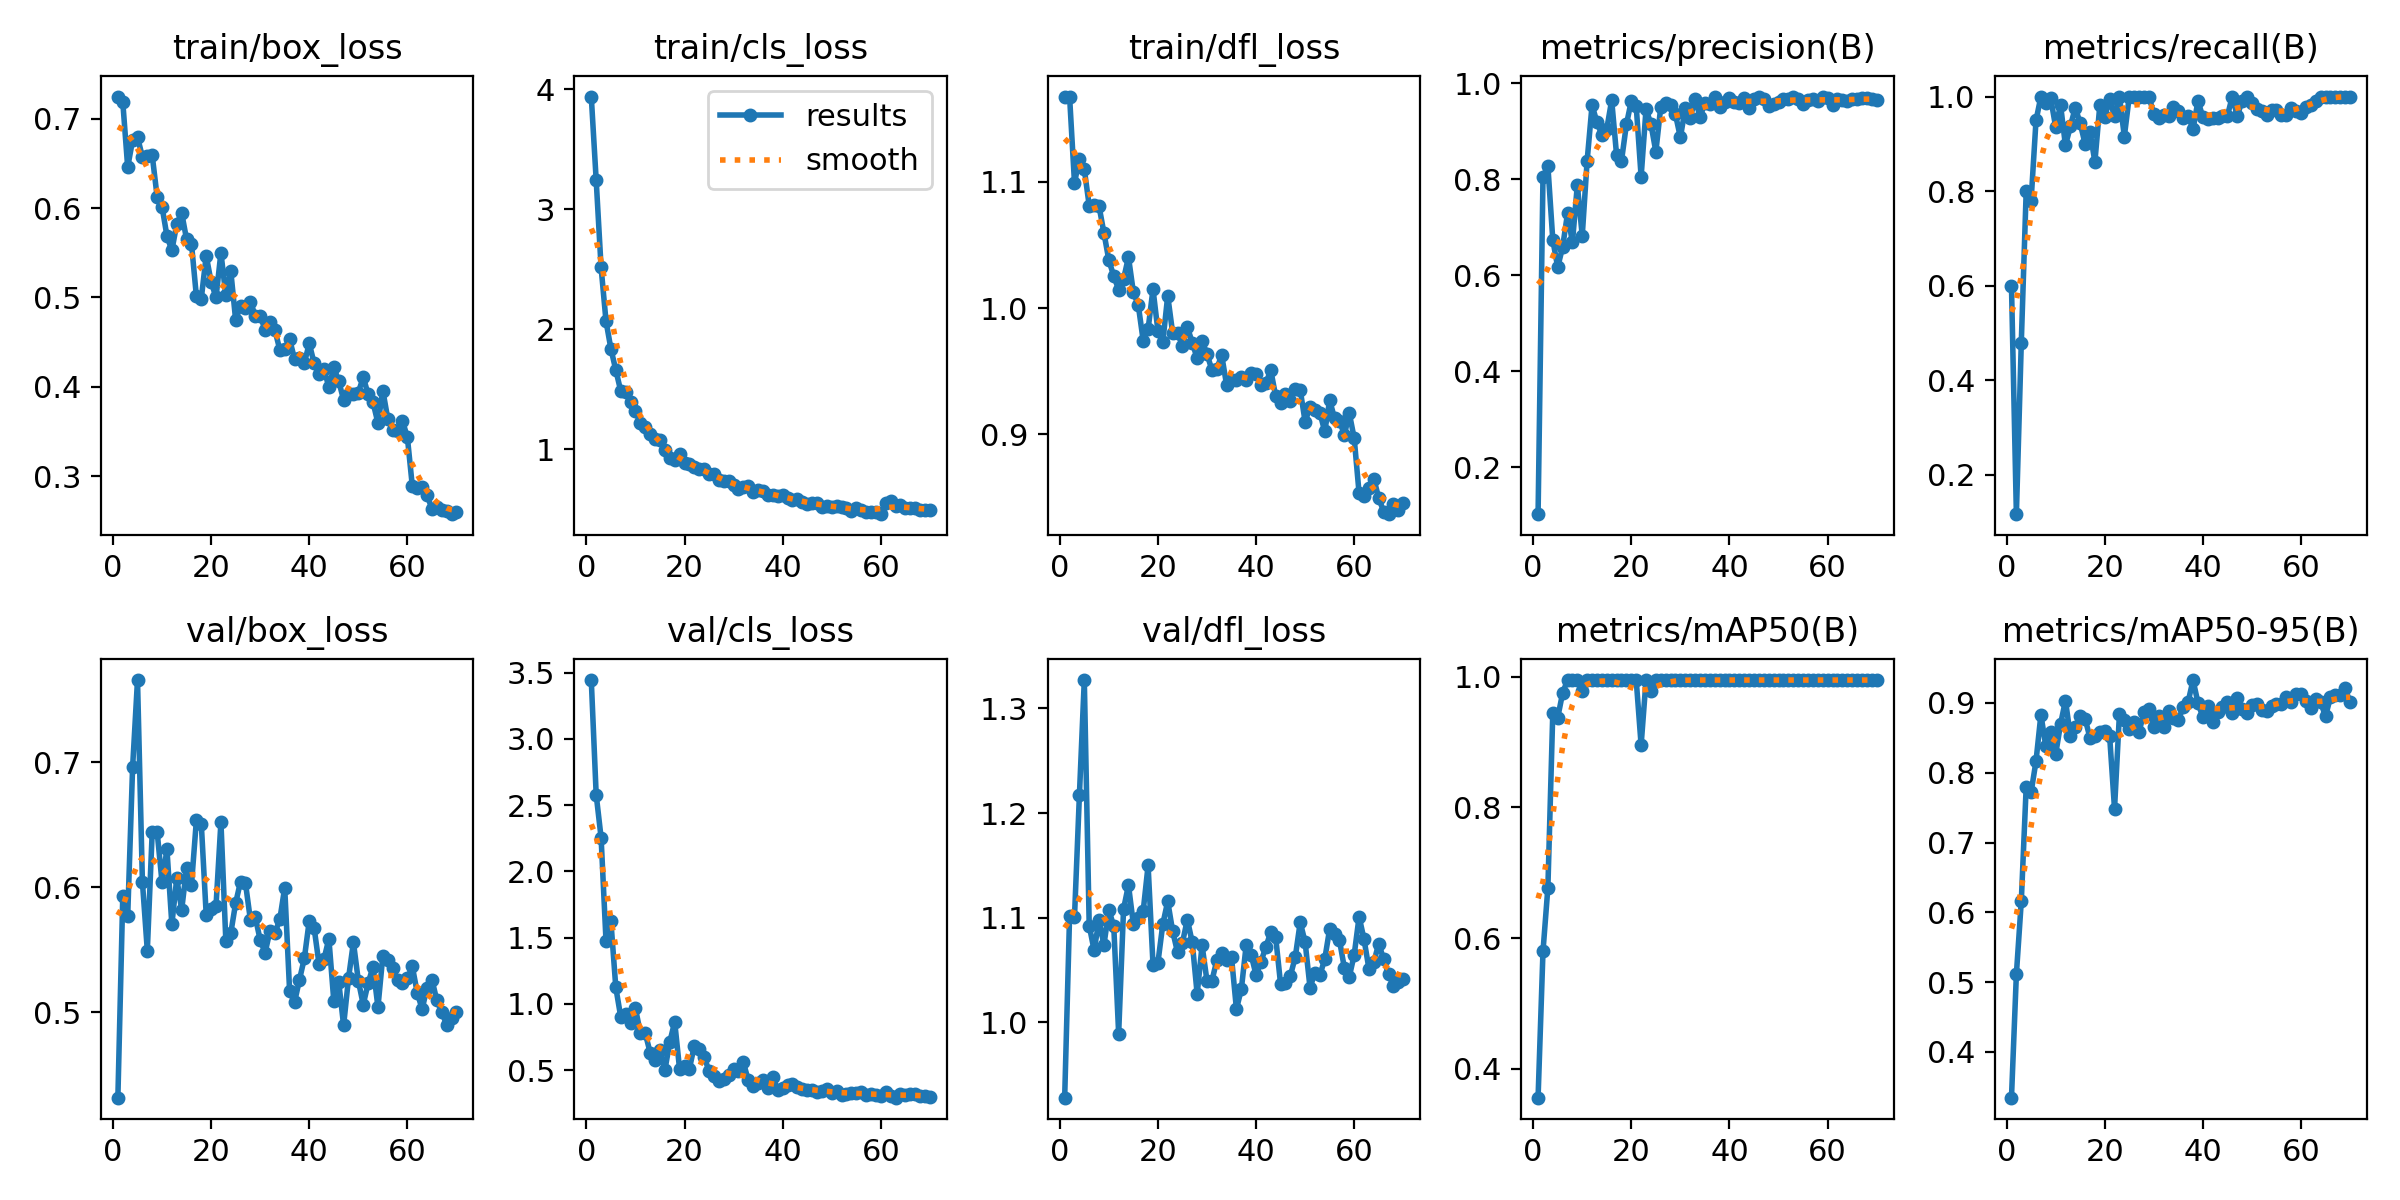

Data behind this chart, as committed beside it:
epoch, train/box_loss, train/cls_loss, train/dfl_loss, metrics/precision(B), metrics/recall(B), metrics/mAP50(B), metrics/mAP50-95(B), val/box_loss, val/cls_loss, val/dfl_loss, lr/pg0, lr/pg1, lr/pg2
1, 0.7246, 3.939, 1.167, 0.102, 0.6, 0.3558, 0.3345, 0.4316, 3.444, 0.9282, 0.00012, 0.00012, 0.00012
2, 0.7185, 3.242, 1.168, 0.8047, 0.1166, 0.5796, 0.5114, 0.5928, 2.579, 1.102, 0.0002415, 0.0002415, 0.0002415
3, 0.6458, 2.515, 1.099, 0.8277, 0.4794, 0.6774, 0.6158, 0.5766, 2.255, 1.101, 0.0003595, 0.0003595, 0.0003595
4, 0.6757, 2.068, 1.118, 0.6738, 0.8, 0.9452, 0.78, 0.6957, 1.478, 1.217, 0.000474, 0.000474, 0.000474
5, 0.6793, 1.837, 1.11, 0.617, 0.78, 0.9374, 0.772, 0.7657, 1.623, 1.327, 0.0004717, 0.0004717, 0.0004717
6, 0.6571, 1.659, 1.081, 0.6588, 0.9494, 0.975, 0.8166, 0.6043, 1.124, 1.093, 0.0004646, 0.0004646, 0.0004646
7, 0.6582, 1.486, 1.082, 0.729, 1, 0.995, 0.8833, 0.5493, 0.9028, 1.069, 0.0004576, 0.0004576, 0.0004576
8, 0.6588, 1.477, 1.081, 0.6685, 0.9865, 0.995, 0.8377, 0.6444, 0.9242, 1.098, 0.0004505, 0.0004505, 0.0004505
9, 0.6126, 1.397, 1.06, 0.7883, 0.996, 0.995, 0.858, 0.6444, 0.8582, 1.074, 0.0004434, 0.0004434, 0.0004434
10, 0.6015, 1.316, 1.038, 0.6825, 0.9359, 0.9783, 0.8263, 0.6037, 0.9665, 1.107, 0.0004364, 0.0004364, 0.0004364
11, 0.5687, 1.216, 1.025, 0.839, 0.9821, 0.995, 0.8697, 0.6301, 0.7822, 1.092, 0.0004293, 0.0004293, 0.0004293
12, 0.5526, 1.184, 1.015, 0.9547, 0.8965, 0.995, 0.9035, 0.5702, 0.7795, 0.9893, 0.0004222, 0.0004222, 0.0004222
13, 0.5822, 1.122, 1.023, 0.9192, 0.9369, 0.995, 0.8531, 0.6071, 0.6316, 1.108, 0.0004151, 0.0004151, 0.0004151
14, 0.5947, 1.085, 1.04, 0.8925, 0.9765, 0.995, 0.8653, 0.5818, 0.5782, 1.131, 0.0004081, 0.0004081, 0.0004081
15, 0.565, 1.078, 1.012, 0.9052, 0.9435, 0.995, 0.8817, 0.6152, 0.6513, 1.094, 0.000401, 0.000401, 0.000401
16, 0.56, 0.9964, 1.002, 0.9652, 0.9, 0.995, 0.8774, 0.6018, 0.4999, 1.099, 0.0003939, 0.0003939, 0.0003939
17, 0.5012, 0.9235, 0.9741, 0.8507, 0.925, 0.995, 0.85, 0.6536, 0.713, 1.106, 0.0003869, 0.0003869, 0.0003869
18, 0.4987, 0.9131, 0.9833, 0.8389, 0.8618, 0.995, 0.8528, 0.6506, 0.8642, 1.15, 0.0003798, 0.0003798, 0.0003798
19, 0.5467, 0.9633, 1.015, 0.9147, 0.9813, 0.995, 0.8578, 0.5779, 0.5061, 1.055, 0.0003727, 0.0003727, 0.0003727
20, 0.5173, 0.8807, 0.982, 0.9634, 0.9561, 0.995, 0.8602, 0.5823, 0.5301, 1.057, 0.0003656, 0.0003656, 0.0003656
21, 0.5001, 0.8792, 0.9732, 0.9526, 0.9952, 0.995, 0.8528, 0.5851, 0.5114, 1.094, 0.0003586, 0.0003586, 0.0003586
22, 0.5501, 0.8521, 1.01, 0.8056, 0.9579, 0.8955, 0.7485, 0.6521, 0.6834, 1.116, 0.0003515, 0.0003515, 0.0003515
23, 0.5024, 0.8337, 0.9802, 0.9466, 1, 0.995, 0.8842, 0.5573, 0.6629, 1.087, 0.0003444, 0.0003444, 0.0003444
24, 0.53, 0.8333, 0.9804, 0.9155, 0.9154, 0.9783, 0.8761, 0.563, 0.5988, 1.067, 0.0003374, 0.0003374, 0.0003374
25, 0.4747, 0.7933, 0.9698, 0.8577, 1, 0.995, 0.863, 0.5873, 0.4953, 1.076, 0.0003303, 0.0003303, 0.0003303
26, 0.4907, 0.7933, 0.9849, 0.9509, 0.9982, 0.995, 0.8731, 0.6045, 0.4536, 1.098, 0.0003232, 0.0003232, 0.0003232
27, 0.488, 0.7411, 0.9726, 0.9592, 1, 0.995, 0.8582, 0.6032, 0.4161, 1.076, 0.0003161, 0.0003161, 0.0003161
28, 0.4952, 0.7373, 0.9601, 0.9542, 1, 0.995, 0.8869, 0.574, 0.4299, 1.027, 0.0003091, 0.0003091, 0.0003091
29, 0.4797, 0.7351, 0.9741, 0.9354, 1, 0.995, 0.8906, 0.5761, 0.4666, 1.074, 0.000302, 0.000302, 0.000302
30, 0.4797, 0.702, 0.9636, 0.8876, 0.9639, 0.995, 0.8652, 0.5578, 0.5064, 1.04, 0.0002949, 0.0002949, 0.0002949
31, 0.4637, 0.6706, 0.9509, 0.9484, 0.9552, 0.995, 0.8807, 0.5476, 0.4955, 1.04, 0.0002879, 0.0002879, 0.0002879
32, 0.4729, 0.6873, 0.952, 0.9284, 0.9619, 0.995, 0.8651, 0.5651, 0.5589, 1.059, 0.0002808, 0.0002808, 0.0002808
33, 0.4635, 0.6942, 0.9626, 0.9674, 0.958, 0.995, 0.8889, 0.5632, 0.4221, 1.066, 0.0002737, 0.0002737, 0.0002737
34, 0.4415, 0.6453, 0.9389, 0.9309, 0.9776, 0.995, 0.879, 0.5742, 0.3833, 1.059, 0.0002666, 0.0002666, 0.0002666
35, 0.4428, 0.6575, 0.9427, 0.9585, 0.9701, 0.995, 0.8749, 0.5996, 0.4042, 1.062, 0.0002596, 0.0002596, 0.0002596
36, 0.4531, 0.6486, 0.9433, 0.9573, 0.9541, 0.995, 0.8948, 0.5167, 0.4229, 1.013, 0.0002525, 0.0002525, 0.0002525
37, 0.4313, 0.6177, 0.9455, 0.9713, 0.959, 0.995, 0.9016, 0.5079, 0.3692, 1.032, 0.0002454, 0.0002454, 0.0002454
38, 0.4324, 0.6214, 0.9428, 0.9518, 0.9309, 0.995, 0.9328, 0.5259, 0.4474, 1.074, 0.0002384, 0.0002384, 0.0002384
39, 0.4265, 0.6078, 0.9487, 0.9623, 0.9904, 0.995, 0.9002, 0.5431, 0.3533, 1.065, 0.0002313, 0.0002313, 0.0002313
40, 0.4487, 0.6187, 0.9481, 0.9705, 0.9571, 0.995, 0.8796, 0.5731, 0.3669, 1.046, 0.0002242, 0.0002242, 0.0002242
41, 0.4262, 0.593, 0.9392, 0.9611, 0.9526, 0.995, 0.8961, 0.5672, 0.3885, 1.058, 0.0002171, 0.0002171, 0.0002171
42, 0.4143, 0.5789, 0.9406, 0.9597, 0.9552, 0.995, 0.8723, 0.5384, 0.3942, 1.072, 0.0002101, 0.0002101, 0.0002101
43, 0.4199, 0.5825, 0.9507, 0.9698, 0.9555, 0.995, 0.8875, 0.5425, 0.3731, 1.086, 0.000203, 0.000203, 0.000203
44, 0.3996, 0.5585, 0.9302, 0.949, 0.9594, 0.995, 0.8936, 0.5587, 0.3592, 1.081, 0.0001959, 0.0001959, 0.0001959
45, 0.4217, 0.5433, 0.9246, 0.9679, 0.9591, 0.995, 0.9018, 0.5092, 0.3478, 1.037, 0.0001889, 0.0001889, 0.0001889
46, 0.4066, 0.5517, 0.9321, 0.9708, 1, 0.995, 0.8861, 0.5245, 0.3469, 1.038, 0.0001818, 0.0001818, 0.0001818
47, 0.3855, 0.5506, 0.9265, 0.9675, 0.9594, 0.995, 0.9076, 0.4894, 0.337, 1.045, 0.0001747, 0.0001747, 0.0001747
48, 0.3916, 0.5216, 0.9354, 0.9531, 0.9901, 0.995, 0.8908, 0.5272, 0.3456, 1.063, 0.0001676, 0.0001676, 0.0001676
49, 0.3925, 0.5295, 0.9351, 0.9573, 1, 0.995, 0.8855, 0.5559, 0.3583, 1.096, 0.0001606, 0.0001606, 0.0001606
50, 0.3937, 0.5147, 0.9099, 0.9623, 0.9866, 0.995, 0.8965, 0.5252, 0.326, 1.077, 0.0001535, 0.0001535, 0.0001535
51, 0.4109, 0.5267, 0.9217, 0.9667, 0.9732, 0.995, 0.8985, 0.5061, 0.3413, 1.033, 0.0001464, 0.0001464, 0.0001464
52, 0.3917, 0.5179, 0.9195, 0.9684, 0.9704, 0.995, 0.8905, 0.5232, 0.315, 1.048, 0.0001394, 0.0001394, 0.0001394
53, 0.3826, 0.5122, 0.9171, 0.9716, 0.9612, 0.995, 0.8885, 0.5364, 0.3185, 1.045, 0.0001323, 0.0001323, 0.0001323
54, 0.3595, 0.4863, 0.9022, 0.9684, 0.9713, 0.995, 0.8955, 0.504, 0.3262, 1.06, 0.0001252, 0.0001252, 0.0001252
55, 0.3958, 0.5057, 0.9268, 0.9572, 0.9707, 0.995, 0.8982, 0.5453, 0.3306, 1.089, 0.0001181, 0.0001181, 0.0001181
56, 0.3644, 0.4934, 0.9126, 0.9647, 0.9603, 0.995, 0.8979, 0.5416, 0.3361, 1.085, 0.0001111, 0.0001111, 0.0001111
57, 0.3519, 0.4783, 0.9107, 0.9676, 0.9612, 0.995, 0.9085, 0.5356, 0.3154, 1.078, 0.000104, 0.000104, 0.000104
58, 0.3504, 0.4755, 0.8994, 0.9631, 0.9764, 0.995, 0.9019, 0.5258, 0.3217, 1.052, 9.6929e-05, 9.6929e-05, 9.6929e-05
59, 0.3622, 0.4792, 0.9166, 0.9728, 0.9705, 0.995, 0.9129, 0.5237, 0.3137, 1.044, 8.9857e-05, 8.9857e-05, 8.9857e-05
60, 0.3435, 0.4581, 0.8967, 0.97, 0.9657, 0.995, 0.913, 0.5271, 0.3068, 1.065, 8.2786e-05, 8.2786e-05, 8.2786e-05
... 10 more rows
